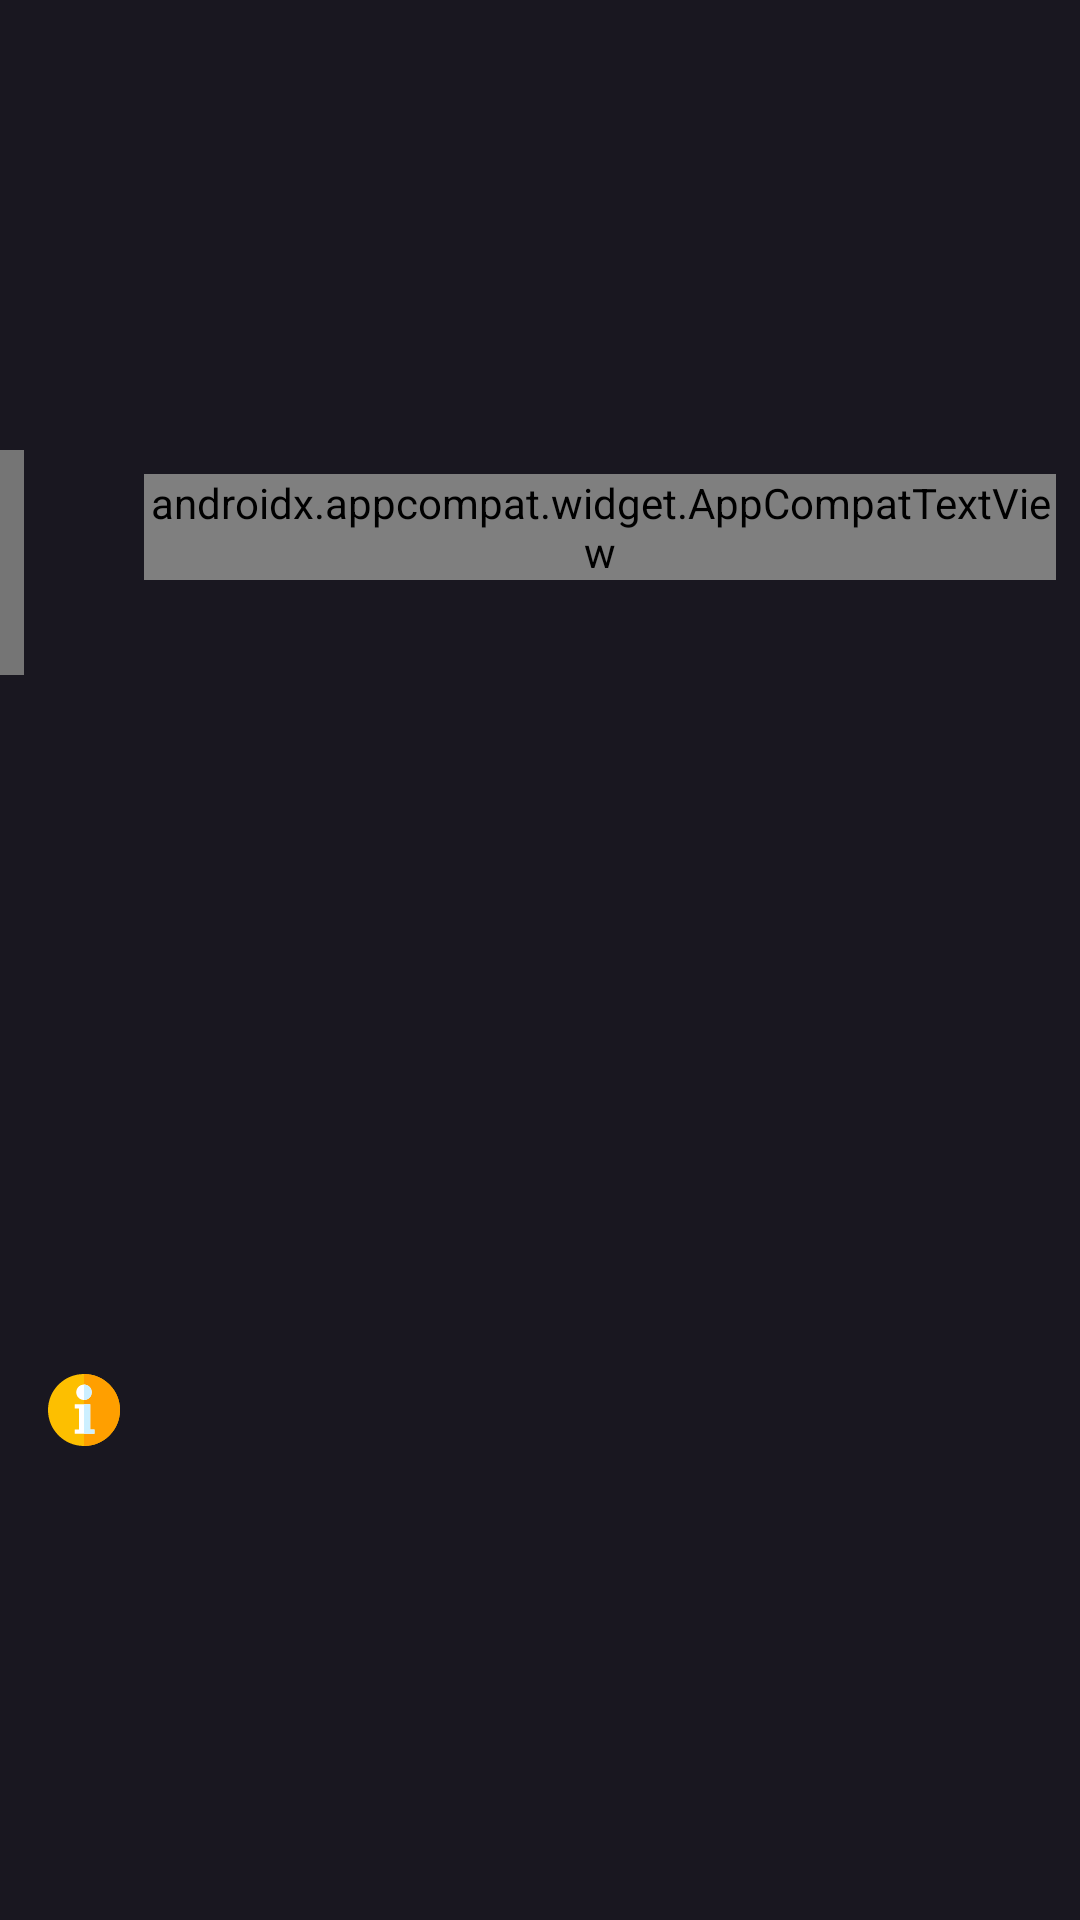

Produce the Android XML layout that renders to this screen, including the resource entries it uses.
<!-- AndroidManifest.xml: application theme Theme.Pathik -->
<!-- res/layout/snack_bar_layout.xml -->
<?xml version="1.0" encoding="utf-8"?>
<RelativeLayout xmlns:android="http://schemas.android.com/apk/res/android"
    xmlns:tools="http://schemas.android.com/tools"
    android:id="@+id/bgLayout"
    android:layout_width="match_parent"
    android:layout_height="wrap_content"
    android:gravity="center_vertical">

    <View
        android:id="@+id/sideView"
        android:layout_width="8dp"
        android:layout_height="match_parent"
        android:layout_alignTop="@id/textLayout"
        android:layout_alignBottom="@id/textLayout"
        android:layout_alignParentStart="true"
        android:background="@color/gray_600" />

    <androidx.appcompat.widget.AppCompatImageView
        android:id="@+id/ivIcon"
        android:layout_width="wrap_content"
        android:layout_height="wrap_content"
        android:layout_centerVertical="true"
        android:layout_marginStart="8dp"
        android:layout_toEndOf="@id/sideView"
        android:paddingTop="8dp"
        android:paddingBottom="8dp"
        android:src="@drawable/ic_info" />

    <RelativeLayout
        android:id="@+id/textLayout"
        android:layout_width="match_parent"
        android:layout_height="wrap_content"
        android:layout_toEndOf="@id/ivIcon"
        android:gravity="center_vertical"
        android:paddingTop="8dp"
        android:paddingBottom="10dp">

        <androidx.appcompat.widget.AppCompatTextView
            android:id="@+id/tvTitle"
            android:layout_width="wrap_content"
            android:layout_height="wrap_content"
            android:layout_marginStart="8dp"
            android:layout_marginEnd="8dp"
            android:textAppearance="@style/TextAppearance.Pathik.Subtitle1"
            android:textColor="@color/white_old_lace"
            android:textSize="16sp"
            tools:text="Dialog Title" />


        <androidx.appcompat.widget.AppCompatTextView
            android:id="@+id/tvSubtitle"
            android:layout_width="wrap_content"
            android:layout_height="wrap_content"
            android:layout_below="@id/tvTitle"
            android:layout_marginStart="8dp"
            android:layout_marginEnd="8dp"
            android:textColor="@color/gray_78"
            android:textSize="16sp"
            android:visibility="visible"
            tools:text="Dialog Description" />


    </RelativeLayout>

</RelativeLayout>
<!-- resources referenced by this layout -->
<resources>
  <color name="gray_600">#FF757575</color>
  <color name="gray_78">#FFC7C7C7</color>
  <color name="white_old_lace">#fdf5e6</color>
  <style name="Theme.Pathik" parent="Base.Theme.Pathik" />
  <style name="Base.Theme.MaterialThemeBuilder" parent="Theme.MaterialComponents.DayNight.NoActionBar">
          <item name="android:navigationBarColor">@android:color/transparent</item>
          <item name="android:statusBarColor">@color/bunker</item>
      </style>
  <color name="bunker">#141F23</color>
  <color name="bunker_light">#3A464B</color>
  <color name="white">#FFFFFFFF</color>
  <color name="white_smoke">#fafafa</color>
  <color name="black">#FF000000</color>
  <color name="colorBackground">#FF191720</color>
  <color name="black_ebony">#FF282C35</color>
  <style name="TextAppearance.Pathik.Body1" parent="TextAppearance.MaterialComponents.Body1">
          <item name="fontFamily">@font/poppins</item>
          <item name="android:fontFamily">@font/poppins</item>
          <item name="android:textSize">15sp</item>
      </style>
  <style name="TextAppearance.Pathik.Body2" parent="TextAppearance.MaterialComponents.Body2">
          <item name="fontFamily">@font/poppins</item>
          <item name="android:fontFamily">@font/poppins</item>
          <item name="android:textSize">13sp</item>
      </style>
  <style name="ShapeAppearance.Pathik.SmallComponent" parent="ShapeAppearance.MaterialComponents.SmallComponent">
          <item name="cornerFamily">rounded</item>
          <item name="cornerSize">12dp</item>
      </style>
  <style name="ShapeAppearance.Pathik.MediumComponent" parent="ShapeAppearance.MaterialComponents.MediumComponent">
          <item name="cornerFamily">rounded</item>
          <item name="cornerSize">12dp</item>
      </style>
  <style name="ShapeAppearance.Pathik.LargeComponent" parent="ShapeAppearance.MaterialComponents.LargeComponent">
          <item name="cornerFamily">rounded</item>
          <item name="cornerSize">4dp</item>
      </style>
  <style name="Widget.Pathik.CircularProgressIndicator" parent="Widget.MaterialComponents.CircularProgressIndicator">
          <item name="materialThemeOverlay">@style/ThemeOverlay.Pathik.CircularProgressIndicator
          </item>
      </style>
  <style name="Widget.Pathik.LinearProgressIndicator" parent="Widget.MaterialComponents.LinearProgressIndicator">
          <item name="materialThemeOverlay">@style/ThemeOverlay.Pathik.LinearProgressIndicator
          </item>
      </style>
  <style name="Widget.Pathik.Snackbar" parent="Widget.MaterialComponents.Snackbar">
          <item name="materialThemeOverlay">@style/ThemeOverlay.Pathik.Snackbar</item>
          <item name="actionTextColorAlpha">1</item>
      </style>
  <style name="Widget.Pathik.SnackbarButton" parent="Widget.MaterialComponents.Button.TextButton.Snackbar">
          <item name="android:textColor">@color/white_old_lace</item>
      </style>
  <style name="Widget.Pathik.TextView" parent="Widget.MaterialComponents.Snackbar.TextView">
          <item name="colorSurface">@color/white_smoke</item>
          <item name="android:textColor">@color/white_smoke</item>
      </style>
  <style name="ShapeAppearance.Pathik.MediumComponent.Dialog" parent="ShapeAppearance.MaterialComponents.MediumComponent">
          <item name="cornerFamily">rounded</item>
          <item name="cornerSize">8dp</item>
      </style>
  <style name="ThemeOverlay.Pathik.CircularProgressIndicator" parent="">
          <item name="colorPrimary">@color/white_old_lace</item>
      </style>
  <style name="ThemeOverlay.Pathik.LinearProgressIndicator" parent="">
          <item name="indicatorColor">@color/colorPrimary</item>
          <item name="trackColor">@android:color/transparent</item>
      </style>
  <style name="ThemeOverlay.Pathik.Snackbar" parent="">
          <item name="colorOnSurface">@color/black_ebony</item>
      </style>
  <!-- not gathered from this repository: default colours our renderer supplied (Android Studio template values) -->
  <color name="colorPrimary">#FF6200EE</color>
</resources>
